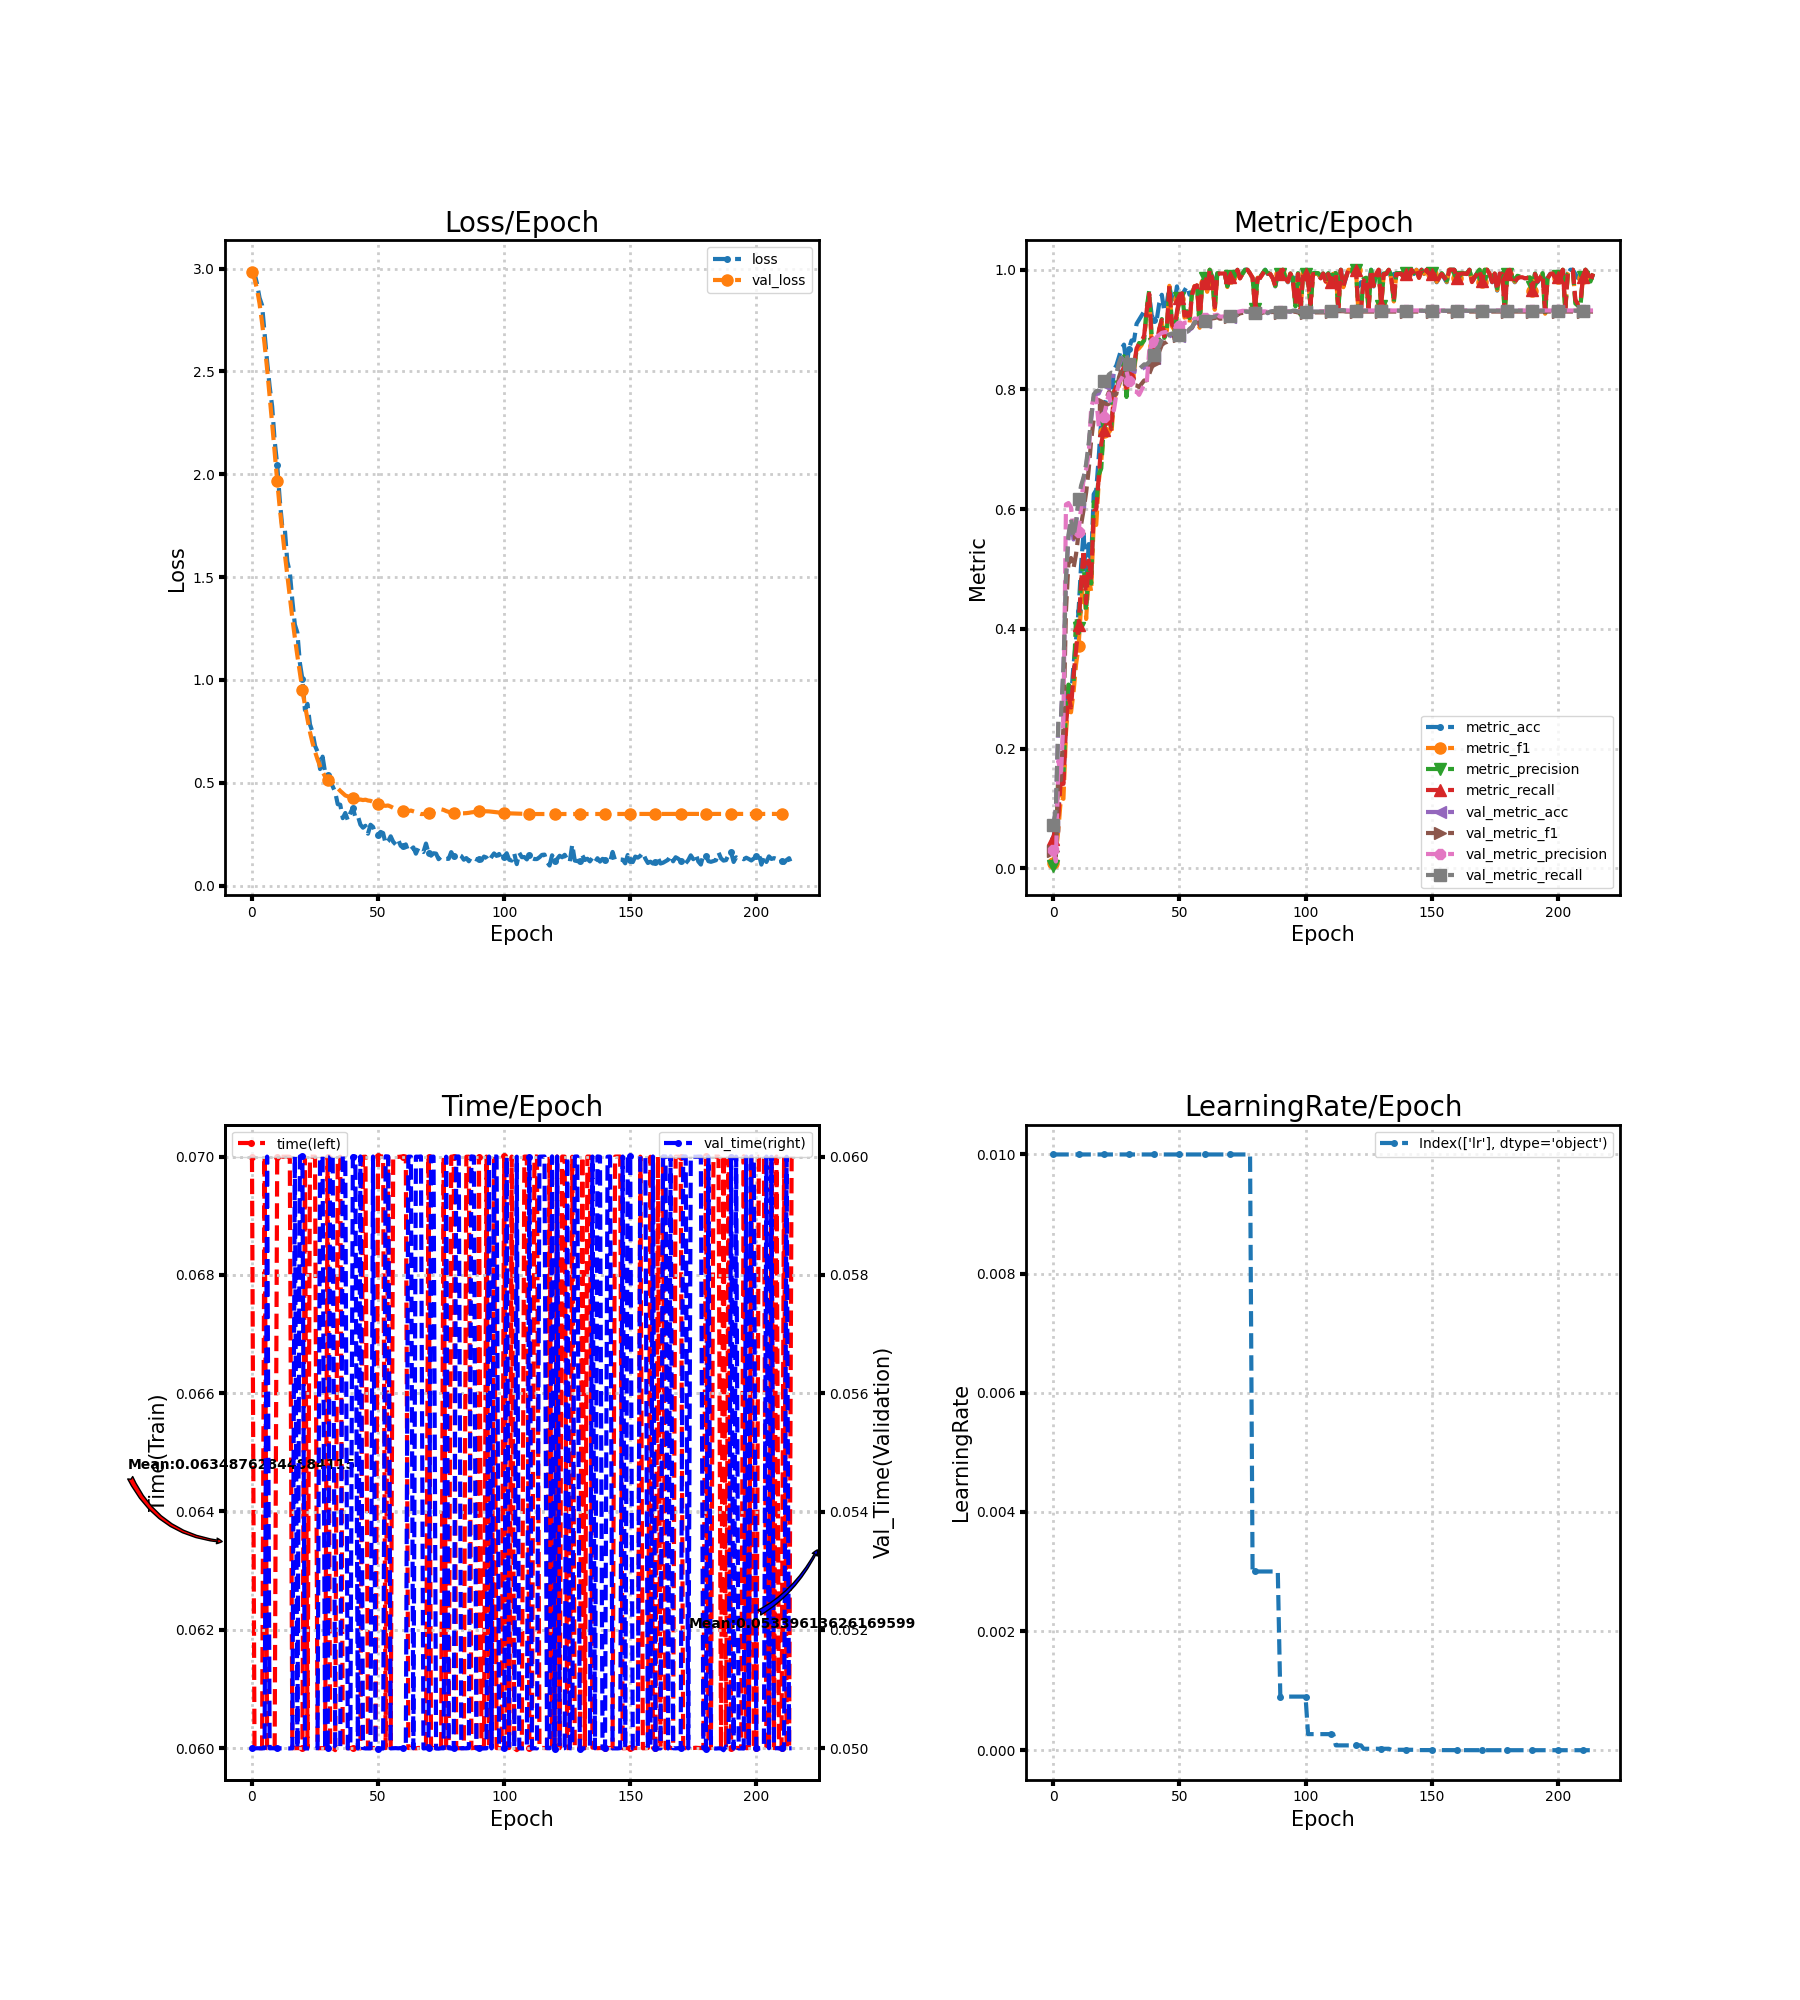

Data behind this chart, as committed beside it:
loss, metric_acc, metric_f1, metric_precision, metric_recall, time, lr, val_loss, val_metric_acc, val_metric_f1, val_metric_precision, val_metric_recall, val_time
2.994, 0.04861, 0.008407, 0.004631, 0.04821, 0.07, 0.01, 2.985, 0.07099, 0.02924, 0.03002, 0.07187, 0.05
2.976, 0.08333, 0.02576, 0.02628, 0.075, 0.06, 0.01, 2.95, 0.09877, 0.0202, 0.01139, 0.1, 0.05
2.926, 0.09722, 0.06511, 0.1648, 0.08839, 0.06, 0.01, 2.9, 0.2446, 0.1588, 0.1796, 0.2469, 0.05
2.858, 0.1667, 0.1186, 0.1768, 0.1518, 0.06, 0.01, 2.829, 0.2485, 0.1473, 0.1532, 0.2508, 0.05
2.822, 0.1528, 0.1161, 0.1546, 0.1411, 0.06, 0.01, 2.736, 0.3326, 0.2372, 0.2506, 0.3352, 0.05
2.684, 0.25, 0.2264, 0.2708, 0.2384, 0.07, 0.01, 2.632, 0.483, 0.4304, 0.608, 0.4864, 0.05
2.548, 0.3056, 0.279, 0.307, 0.2884, 0.06, 0.01, 2.512, 0.5532, 0.5117, 0.6103, 0.5575, 0.06
2.427, 0.2847, 0.2607, 0.3012, 0.2687, 0.06, 0.01, 2.382, 0.5795, 0.5184, 0.603, 0.5841, 0.05
2.33, 0.3403, 0.2942, 0.307, 0.3223, 0.06, 0.01, 2.246, 0.5494, 0.5013, 0.5595, 0.5535, 0.05
2.162, 0.3819, 0.3406, 0.42, 0.3643, 0.06, 0.01, 2.106, 0.5756, 0.5249, 0.5523, 0.5799, 0.05
2.046, 0.4306, 0.3712, 0.4012, 0.4062, 0.07, 0.01, 1.967, 0.6119, 0.5597, 0.562, 0.6165, 0.05
1.878, 0.5069, 0.4393, 0.481, 0.4768, 0.07, 0.01, 1.837, 0.635, 0.574, 0.6034, 0.6397, 0.05
1.746, 0.5625, 0.4869, 0.5138, 0.5321, 0.07, 0.01, 1.724, 0.6489, 0.5991, 0.6528, 0.6535, 0.05
1.738, 0.4653, 0.4165, 0.4295, 0.4429, 0.07, 0.01, 1.615, 0.6713, 0.628, 0.6665, 0.6759, 0.05
1.576, 0.5417, 0.4868, 0.5045, 0.5143, 0.07, 0.01, 1.511, 0.7045, 0.6654, 0.6896, 0.709, 0.05
1.524, 0.5139, 0.4621, 0.4758, 0.4857, 0.07, 0.01, 1.404, 0.75, 0.7155, 0.7702, 0.7546, 0.05
1.387, 0.625, 0.578, 0.6123, 0.5964, 0.06, 0.01, 1.301, 0.787, 0.7503, 0.7851, 0.7918, 0.05
1.269, 0.6319, 0.5737, 0.6024, 0.6, 0.06, 0.01, 1.206, 0.7924, 0.755, 0.7859, 0.7973, 0.06
1.23, 0.6875, 0.6463, 0.6574, 0.6536, 0.06, 0.01, 1.117, 0.7932, 0.7567, 0.7384, 0.7981, 0.05
1.082, 0.75, 0.6811, 0.6683, 0.7098, 0.06, 0.01, 1.034, 0.8032, 0.7673, 0.744, 0.8081, 0.06
1.003, 0.7708, 0.7298, 0.7433, 0.7321, 0.06, 0.01, 0.9521, 0.8086, 0.7763, 0.7545, 0.8134, 0.06
0.8532, 0.7847, 0.7326, 0.7487, 0.7429, 0.07, 0.01, 0.8773, 0.8102, 0.7851, 0.7737, 0.815, 0.05
0.8838, 0.7917, 0.7328, 0.7424, 0.7491, 0.06, 0.01, 0.8098, 0.8202, 0.7955, 0.7934, 0.825, 0.05
0.7837, 0.7778, 0.724, 0.7377, 0.7339, 0.07, 0.01, 0.7462, 0.8233, 0.7933, 0.7707, 0.8281, 0.05
0.7463, 0.8333, 0.7827, 0.7952, 0.7946, 0.07, 0.01, 0.6948, 0.8225, 0.7906, 0.765, 0.8273, 0.05
0.6796, 0.8403, 0.796, 0.8121, 0.8054, 0.07, 0.01, 0.6511, 0.8225, 0.7926, 0.7923, 0.8273, 0.05
0.6512, 0.8542, 0.8062, 0.8084, 0.8161, 0.05999, 0.01, 0.6133, 0.8395, 0.8202, 0.8113, 0.8442, 0.05
0.5667, 0.8681, 0.8207, 0.8251, 0.8268, 0.06, 0.01, 0.5805, 0.8511, 0.8329, 0.8179, 0.8557, 0.06
0.6269, 0.875, 0.8305, 0.8556, 0.8375, 0.06, 0.01, 0.5524, 0.8549, 0.8384, 0.8258, 0.8596, 0.06
0.5498, 0.8403, 0.7916, 0.7875, 0.8027, 0.06, 0.01, 0.5301, 0.8526, 0.8379, 0.8302, 0.8574, 0.05
0.5354, 0.8681, 0.8235, 0.8309, 0.8286, 0.07, 0.01, 0.5148, 0.8372, 0.818, 0.8139, 0.842, 0.05
0.5141, 0.8819, 0.8304, 0.8424, 0.8402, 0.06, 0.01, 0.5058, 0.8333, 0.8118, 0.8047, 0.8382, 0.06
0.4826, 0.8819, 0.8297, 0.8372, 0.8402, 0.06, 0.01, 0.4994, 0.831, 0.8073, 0.7968, 0.8359, 0.06004
0.4552, 0.9097, 0.8653, 0.865, 0.8688, 0.05996, 0.01, 0.4879, 0.8302, 0.8067, 0.7963, 0.8351, 0.05003
0.3957, 0.9167, 0.869, 0.8776, 0.8768, 0.06997, 0.01, 0.4735, 0.8295, 0.8042, 0.791, 0.8343, 0.05
0.3934, 0.9236, 0.8742, 0.8765, 0.8804, 0.07, 0.01, 0.4604, 0.8333, 0.8097, 0.7993, 0.8382, 0.05
0.3278, 0.9306, 0.8841, 0.8818, 0.8902, 0.06, 0.01, 0.4494, 0.8372, 0.815, 0.8084, 0.842, 0.06
0.353, 0.9306, 0.9319, 0.9358, 0.9321, 0.06, 0.01, 0.4383, 0.8372, 0.8153, 0.8091, 0.842, 0.06
0.3183, 0.9583, 0.9584, 0.9653, 0.9598, 0.06, 0.01, 0.4338, 0.8418, 0.8257, 0.8641, 0.8462, 0.05
0.3525, 0.9236, 0.8724, 0.889, 0.8804, 0.06, 0.01, 0.4302, 0.8495, 0.8365, 0.8744, 0.8536, 0.05
0.3782, 0.9167, 0.8726, 0.8755, 0.8759, 0.06, 0.01, 0.4251, 0.8534, 0.8445, 0.8788, 0.8572, 0.06
0.3318, 0.9167, 0.8707, 0.87, 0.8741, 0.06, 0.01, 0.4199, 0.8642, 0.8589, 0.8879, 0.8676, 0.06
0.3383, 0.9444, 0.899, 0.8995, 0.9018, 0.06, 0.01, 0.4166, 0.8688, 0.8635, 0.8914, 0.8724, 0.05
0.2964, 0.9583, 0.9127, 0.9176, 0.9161, 0.05999, 0.01, 0.4185, 0.8804, 0.8744, 0.8946, 0.8839, 0.06
0.2816, 0.9306, 0.8868, 0.8862, 0.8893, 0.07, 0.01, 0.4158, 0.8843, 0.8778, 0.8956, 0.8876, 0.05
0.291, 0.9444, 0.898, 0.8976, 0.9036, 0.07, 0.01, 0.4178, 0.8858, 0.8795, 0.8962, 0.8891, 0.05
0.2524, 0.9722, 0.9732, 0.9732, 0.9732, 0.06, 0.01, 0.4137, 0.8889, 0.8835, 0.8986, 0.8921, 0.05
0.296, 0.9514, 0.9059, 0.9105, 0.9089, 0.06, 0.01, 0.412, 0.8904, 0.8858, 0.8996, 0.8935, 0.05
0.2855, 0.9444, 0.8991, 0.8965, 0.9036, 0.06, 0.01, 0.4064, 0.8897, 0.8867, 0.9011, 0.8926, 0.06
0.2481, 0.9722, 0.9259, 0.9236, 0.9295, 0.06, 0.01, 0.4012, 0.8912, 0.8898, 0.9055, 0.894, 0.05
0.2484, 0.9514, 0.9518, 0.9525, 0.9527, 0.07, 0.01, 0.3974, 0.8889, 0.8891, 0.9058, 0.8913, 0.05
0.2611, 0.9583, 0.9598, 0.9611, 0.9607, 0.07, 0.01, 0.3924, 0.8889, 0.8894, 0.9068, 0.8911, 0.05
0.2553, 0.9653, 0.9201, 0.9232, 0.9232, 0.07, 0.01, 0.3887, 0.8935, 0.8945, 0.9116, 0.8952, 0.05
0.2034, 0.9722, 0.9255, 0.9308, 0.9286, 0.06, 0.01, 0.388, 0.8943, 0.8949, 0.912, 0.896, 0.06001
0.2151, 0.9583, 0.9096, 0.919, 0.9152, 0.07, 0.01, 0.3895, 0.8997, 0.9006, 0.9117, 0.9013, 0.06
0.2396, 0.9583, 0.9598, 0.9625, 0.9589, 0.06, 0.01, 0.3842, 0.9028, 0.9039, 0.914, 0.9042, 0.05
0.213, 0.9722, 0.9729, 0.975, 0.9723, 0.07, 0.01, 0.3783, 0.9113, 0.9122, 0.9186, 0.9125, 0.05
0.1998, 0.9722, 0.9724, 0.9729, 0.9741, 0.07, 0.01, 0.372, 0.912, 0.9126, 0.9181, 0.9132, 0.05
0.222, 0.9514, 0.9031, 0.9051, 0.908, 0.07, 0.01, 0.3657, 0.9128, 0.9137, 0.9196, 0.914, 0.05
0.1929, 0.9792, 0.979, 0.9804, 0.9795, 0.07, 0.01, 0.3625, 0.9113, 0.912, 0.9179, 0.9125, 0.05
... 155 more rows
